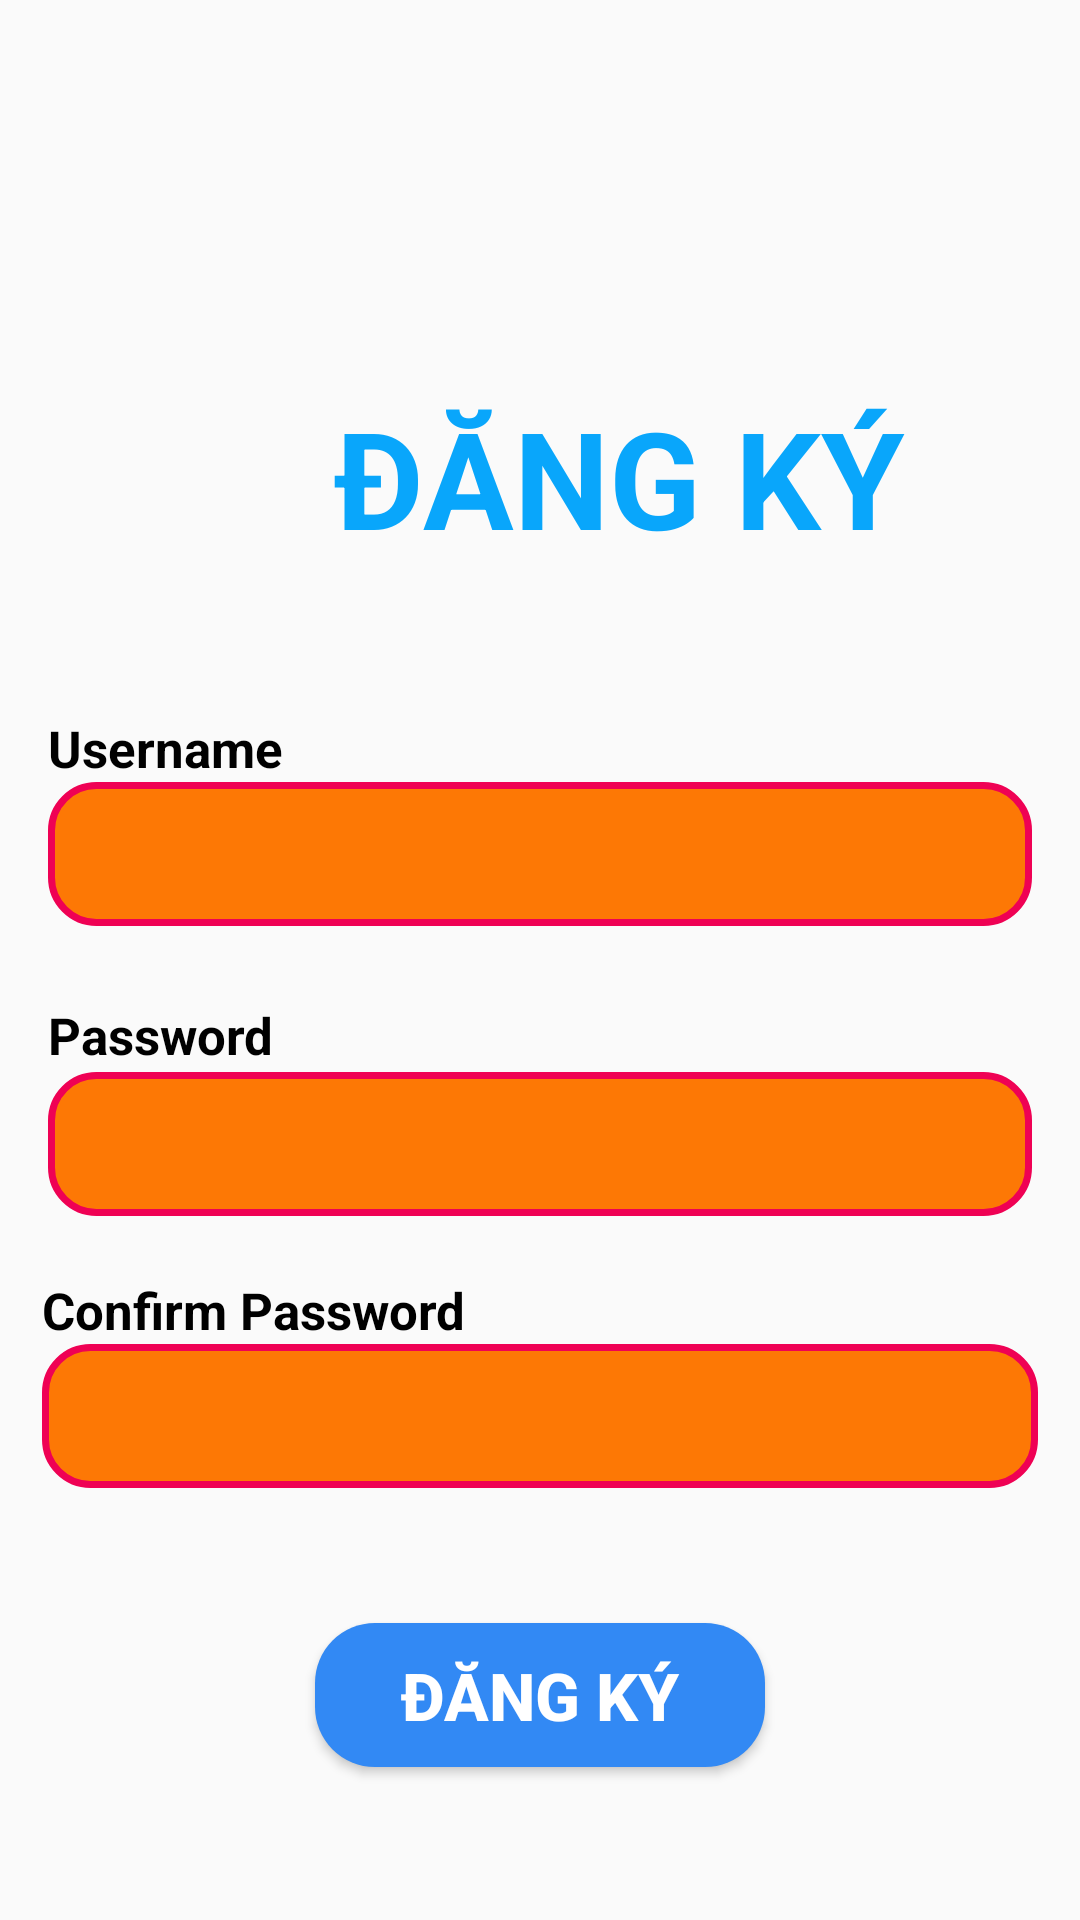

Reconstruct the res/layout file that produces this screen, plus the resources it refers to.
<!-- AndroidManifest.xml: application theme Theme.Lab4ph32598 -->
<!-- res/layout/activity_bai32.xml -->
<?xml version="1.0" encoding="utf-8"?>
<androidx.constraintlayout.widget.ConstraintLayout xmlns:android="http://schemas.android.com/apk/res/android"
    xmlns:app="http://schemas.android.com/apk/res-auto"
    xmlns:tools="http://schemas.android.com/tools"
    android:layout_width="match_parent"
    android:layout_height="match_parent"
    tools:context=".lab4.bai3_2">

    <TextView
        android:id="@+id/textView2"
        android:layout_width="wrap_content"
        android:layout_height="wrap_content"
        android:layout_marginStart="17dp"
        android:layout_marginTop="174dp"
        android:layout_marginBottom="49dp"
        android:text="ĐĂNG KÝ"
        android:textColor="#09A6FB"
        android:textSize="45sp"
        android:textStyle="bold"
        app:layout_constraintBottom_toTopOf="@+id/textView4"
        app:layout_constraintStart_toEndOf="@+id/textView4"
        app:layout_constraintTop_toTopOf="parent" />

    <EditText
        android:id="@+id/edt6"
        android:layout_width="0dp"
        android:layout_height="48dp"
        android:layout_marginStart="16dp"
        android:layout_marginEnd="16dp"
        android:layout_marginBottom="25dp"
        android:background="@drawable/vienbutton2"
        android:ems="10"
        android:inputType="text"
        android:text=""
        app:layout_constraintBottom_toTopOf="@+id/textView8"
        app:layout_constraintEnd_toEndOf="parent"
        app:layout_constraintStart_toStartOf="parent"
        app:layout_constraintTop_toBottomOf="@+id/textView4" />

    <TextView
        android:id="@+id/textView4"
        android:layout_width="wrap_content"
        android:layout_height="wrap_content"
        android:text="Username"
        android:textColor="@color/black"
        android:textSize="17sp"
        android:textStyle="bold"
        app:layout_constraintBottom_toTopOf="@+id/edt6"
        app:layout_constraintStart_toStartOf="@+id/edt6"
        app:layout_constraintTop_toBottomOf="@+id/textView2" />

    <EditText
        android:id="@+id/edt5"
        android:layout_width="0dp"
        android:layout_height="48dp"
        android:layout_marginStart="16dp"
        android:layout_marginEnd="16dp"
        android:layout_marginBottom="20dp"
        android:background="@drawable/vienbutton2"
        android:ems="10"
        android:inputType="text"
        android:text=""
        app:layout_constraintBottom_toTopOf="@+id/textView6"
        app:layout_constraintEnd_toEndOf="parent"
        app:layout_constraintStart_toStartOf="parent"
        app:layout_constraintTop_toBottomOf="@+id/textView8" />

    <Button
        android:id="@+id/btn5"
        android:layout_width="150dp"
        android:layout_height="wrap_content"
        android:layout_marginBottom="96dp"
        android:background="@drawable/vienbutton3"
        android:text="ĐĂNG KÝ"
        android:textColor="@color/white"
        android:textSize="22sp"
        android:textStyle="bold"
        app:layout_constraintBottom_toBottomOf="parent"
        app:layout_constraintEnd_toEndOf="parent"
        app:layout_constraintStart_toStartOf="parent"
        app:layout_constraintTop_toBottomOf="@+id/edt7" />

    <TextView
        android:id="@+id/textView6"
        android:layout_width="wrap_content"
        android:layout_height="wrap_content"
        android:text="Confirm Password"
        android:textColor="@color/black"
        android:textSize="17sp"
        android:textStyle="bold"
        app:layout_constraintBottom_toTopOf="@+id/edt7"
        app:layout_constraintStart_toStartOf="@+id/edt7"
        app:layout_constraintTop_toBottomOf="@+id/edt5" />

    <TextView
        android:id="@+id/textView8"
        android:layout_width="wrap_content"
        android:layout_height="wrap_content"
        android:layout_marginBottom="1dp"
        android:text="Password"
        android:textColor="@color/black"
        android:textSize="17sp"
        android:textStyle="bold"
        app:layout_constraintBottom_toTopOf="@+id/edt5"
        app:layout_constraintStart_toStartOf="@+id/edt5"
        app:layout_constraintTop_toBottomOf="@+id/edt6" />

    <EditText
        android:id="@+id/edt7"
        android:layout_width="0dp"
        android:layout_height="48dp"
        android:layout_marginStart="14dp"
        android:layout_marginEnd="14dp"
        android:layout_marginBottom="45dp"
        android:background="@drawable/vienbutton2"
        android:ems="10"
        android:inputType="text"
        android:text=""
        app:layout_constraintBottom_toTopOf="@+id/btn5"
        app:layout_constraintEnd_toEndOf="parent"
        app:layout_constraintStart_toStartOf="parent"
        app:layout_constraintTop_toBottomOf="@+id/textView6" />

</androidx.constraintlayout.widget.ConstraintLayout>
<!-- resources referenced by this layout -->
<resources>
  <!-- drawable vienbutton2 (drawable) -->
  <?xml version="1.0" encoding="utf-8"?>
  <shape xmlns:android="http://schemas.android.com/apk/res/android">
         <solid android:color="#FD7805"></solid>
         <corners android:radius="15dp"></corners>
         <stroke android:color="#EF0154"
                 android:width="2.3dp"></stroke>
  </shape>
  <!-- drawable vienbutton3 (drawable) -->
  <?xml version="1.0" encoding="utf-8"?>
  <shape xmlns:android="http://schemas.android.com/apk/res/android">
         <solid android:color="#3289F4"></solid>
      <corners android:radius="20dp"></corners>
      <stroke android:color="@color/black"
          android:width="0dp"></stroke>
  </shape>
  <style name="Theme.Lab4ph32598" parent="android:Theme.Material.Light.NoActionBar" />
  <!-- not gathered from this repository: default colours our renderer supplied (Android Studio template values) -->
  <color name="black">#FF000000</color>
  <color name="white">#FFFFFFFF</color>
</resources>
